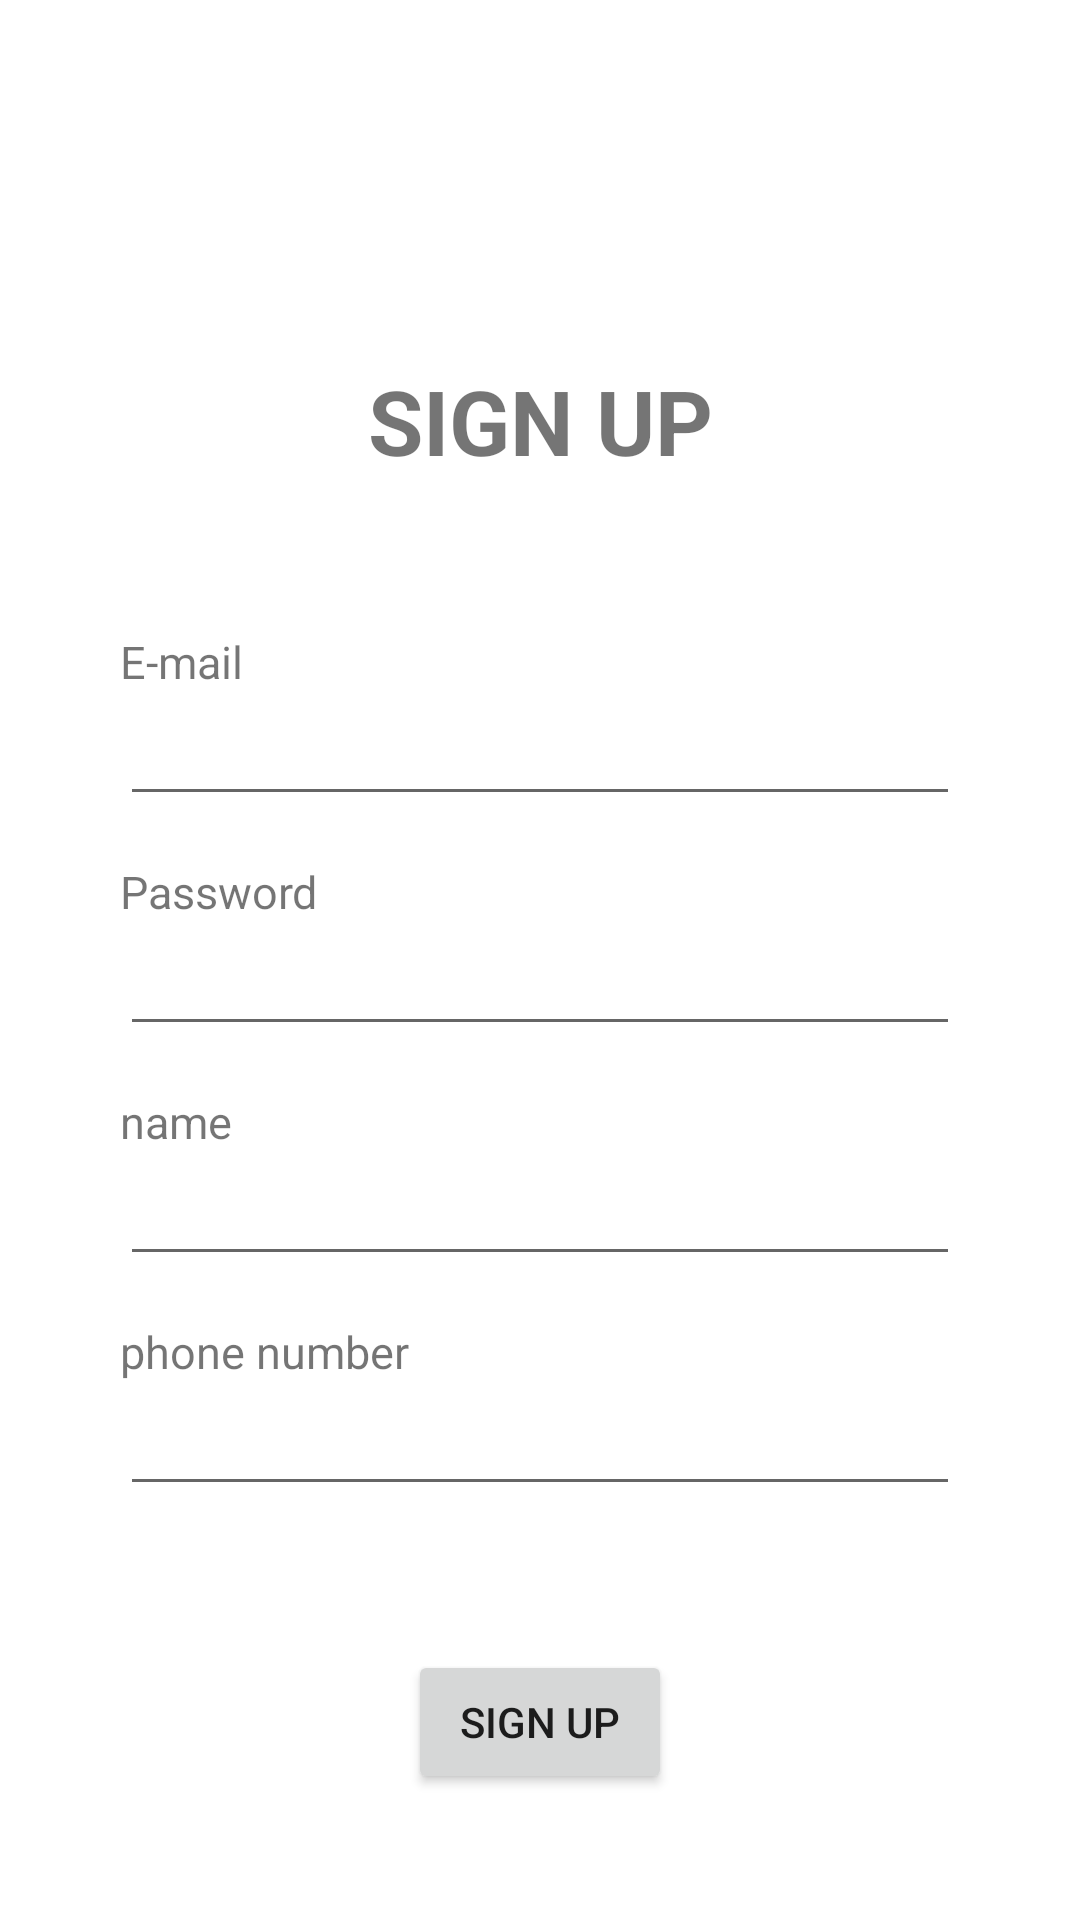

Layout XML and referenced resources for this Android screen:
<!-- AndroidManifest.xml: application theme Theme.Project1 -->
<!-- res/layout/activity_signup.xml -->
<?xml version="1.0" encoding="utf-8"?>
<androidx.constraintlayout.widget.ConstraintLayout xmlns:android="http://schemas.android.com/apk/res/android"
    xmlns:app="http://schemas.android.com/apk/res-auto"
    android:layout_width="match_parent"
    android:layout_height="match_parent"
    android:padding="40dp">


    <TextView
        android:id="@+id/signupMainText"
        android:layout_width="wrap_content"
        android:layout_height="wrap_content"
        android:layout_marginTop="80dp"
        android:text="SIGN UP"
        android:textSize="30dp"
        android:textStyle="bold"
        app:layout_constraintLeft_toLeftOf="parent"
        app:layout_constraintRight_toRightOf="parent"
        app:layout_constraintTop_toTopOf="parent" />

    <TextView
        android:id="@+id/signupEmailText"
        android:layout_width="wrap_content"
        android:layout_height="wrap_content"
        android:layout_marginTop="50dp"
        android:text="E-mail"
        android:textSize="15dp"
        app:layout_constraintLeft_toLeftOf="parent"
        app:layout_constraintTop_toBottomOf="@id/signupMainText" />


    <EditText
        android:id="@+id/signupEmailEditText"
        android:layout_width="match_parent"
        android:layout_height="wrap_content"
        app:layout_constraintTop_toBottomOf="@id/signupEmailText" />

    <TextView
        android:id="@+id/signupPasswordText"
        android:layout_width="wrap_content"
        android:layout_height="wrap_content"
        android:layout_marginTop="15dp"
        android:text="Password"
        android:textSize="15dp"
        app:layout_constraintLeft_toLeftOf="parent"
        app:layout_constraintTop_toBottomOf="@id/signupEmailEditText" />

    <EditText
        android:id="@+id/signupPasswordEditText"
        android:layout_width="match_parent"
        android:layout_height="wrap_content"
        android:inputType="textPassword"
        app:layout_constraintTop_toBottomOf="@id/signupPasswordText" />


    <TextView
        android:id="@+id/signupNameText"
        android:layout_width="wrap_content"
        android:layout_height="wrap_content"
        android:layout_marginTop="15dp"
        android:text="name"
        android:textSize="15dp"
        app:layout_constraintLeft_toLeftOf="parent"
        app:layout_constraintTop_toBottomOf="@id/signupPasswordEditText" />


    <EditText
        android:id="@+id/signupNameEditText"
        android:layout_width="match_parent"
        android:layout_height="wrap_content"
        app:layout_constraintTop_toBottomOf="@id/signupNameText" />

    <TextView
        android:id="@+id/signupPhoneNumberText"
        android:layout_width="wrap_content"
        android:layout_height="wrap_content"
        android:layout_marginTop="15dp"
        android:text="phone number"
        android:textSize="15dp"
        app:layout_constraintLeft_toLeftOf="parent"
        app:layout_constraintTop_toBottomOf="@id/signupNameEditText" />

    <EditText
        android:id="@+id/signupPhoneNumberEditText"
        android:layout_width="match_parent"
        android:layout_height="wrap_content"
        app:layout_constraintTop_toBottomOf="@id/signupPhoneNumberText" />

    <Button
        android:id="@+id/signupButton"
        android:layout_width="wrap_content"
        android:layout_height="wrap_content"
        android:layout_marginTop="48dp"
        android:text="SIGN UP"
        app:layout_constraintEnd_toEndOf="parent"
        app:layout_constraintLeft_toLeftOf="parent"
        app:layout_constraintRight_toRightOf="parent"
        app:layout_constraintStart_toStartOf="parent"
        app:layout_constraintTop_toBottomOf="@id/signupPhoneNumberEditText" />


</androidx.constraintlayout.widget.ConstraintLayout>
<!-- resources referenced by this layout -->
<resources>
  <style name="Theme.Project1" parent="Theme.MaterialComponents.Light.NoActionBar">
          
          <item name="colorPrimary">@color/newPurple</item>
          <item name="colorPrimaryVariant">@color/newPurple</item>
          <item name="colorOnPrimary">@color/white</item>
          
          <item name="colorSecondary">@color/teal_200</item>
          <item name="colorSecondaryVariant">@color/teal_700</item>
          <item name="colorOnSecondary">@color/black</item>
          
          <item name="android:statusBarColor" tools:targetApi="l">?attr/colorPrimaryVariant</item>
          
      </style>
  <color name="newPurple">#DC32FF</color>
  <color name="white">#FFFFFFFF</color>
  <color name="teal_200">#FF03DAC5</color>
  <color name="teal_700">#FF018786</color>
  <color name="black">#FF000000</color>
</resources>
